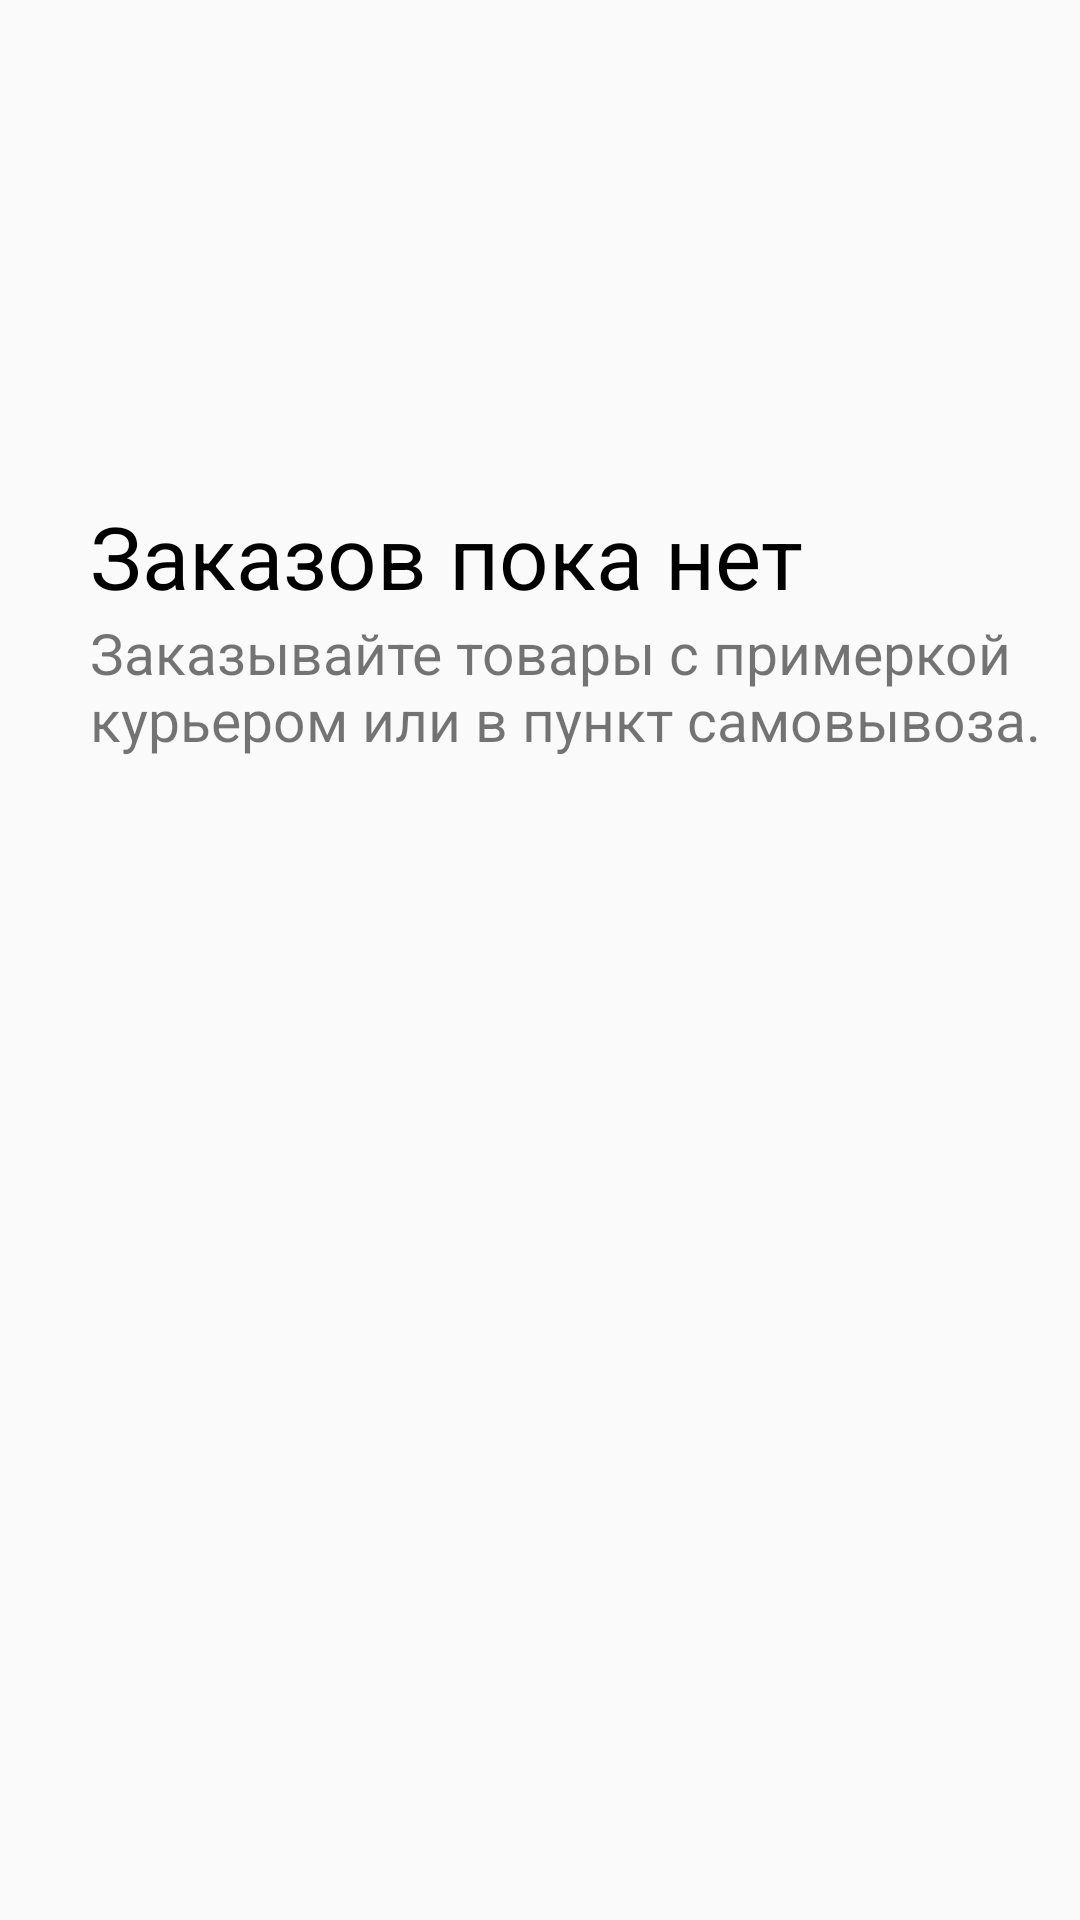

Reconstruct the res/layout file that produces this screen, plus the resources it refers to.
<!-- AndroidManifest.xml: application theme Theme.LamodaCopy -->
<!-- res/layout/fragment_order.xml -->
<?xml version="1.0" encoding="utf-8"?>
<androidx.constraintlayout.widget.ConstraintLayout
    xmlns:android="http://schemas.android.com/apk/res/android"
    xmlns:app="http://schemas.android.com/apk/res-auto"
    xmlns:tools="http://schemas.android.com/tools"
    android:layout_width="match_parent"
    android:layout_height="match_parent"
    tools:context=".OrderFragment">

    <com.google.android.material.appbar.MaterialToolbar
        android:layout_width="match_parent"
        android:layout_height="?android:actionBarSize"
        android:id="@+id/toolbar"
        tools:ignore="MissingConstraints" />

    <LinearLayout
        android:layout_width="match_parent"
        android:layout_height="wrap_content"
        app:layout_constraintTop_toBottomOf="@id/toolbar"
        android:layout_marginTop="110dp"
        android:orientation="vertical"
        tools:ignore="MissingConstraints">

        <TextView
            android:layout_marginStart="30dp"
            android:layout_width="wrap_content"
            android:layout_height="wrap_content"
            android:id="@+id/textView1"
            android:text="@string/tvOrdersNo"
            android:textSize="29sp"
            android:textColor="@color/black"/>

        <TextView
            android:layout_marginStart="30dp"
            android:layout_width="wrap_content"
            android:layout_height="wrap_content"
            android:id="@+id/textView2"
            android:text="@string/tvOrders"
            android:textSize="19sp"/>

    </LinearLayout>

</androidx.constraintlayout.widget.ConstraintLayout>
<!-- resources referenced by this layout -->
<resources>
  <color name="black">#FF000000</color>
  <string name="tvOrders">Заказывайте товары с примеркой курьером или в пункт самовывоза.</string>
  <string name="tvOrdersNo">Заказов пока нет</string>
  <style name="Theme.LamodaCopy" parent="Theme.AppCompat.Light.NoActionBar" />
</resources>
